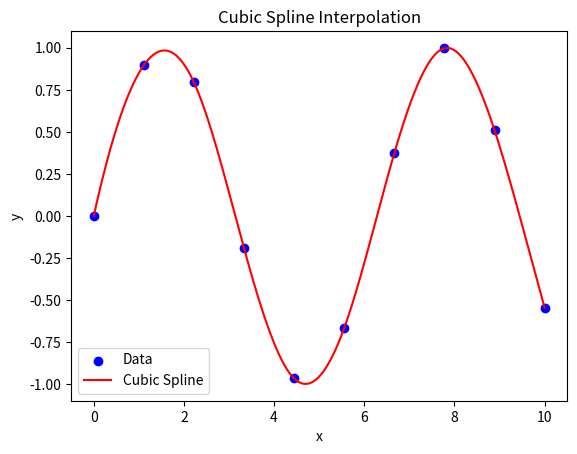

This chart was generated by the following Python code:
import numpy as np
import matplotlib.pyplot as plt
from scipy.interpolate import CubicSpline

# Generate example data
np.random.seed(0)  # For reproducibility
x = np.linspace(0, 10, 10)
y = np.sin(x)

# Create a cubic spline interpolation
cs = CubicSpline(x, y)

# Generate points for plotting the spline
x_fit = np.linspace(0, 10, 1000)
y_fit = cs(x_fit)

# Plot the original data points
plt.scatter(x, y, color='blue', label='Data')

# Plot the cubic spline interpolation
plt.plot(x_fit, y_fit, color='red', label='Cubic Spline')

# Adding labels and title
plt.xlabel('x')
plt.ylabel('y')
plt.title('Cubic Spline Interpolation')
plt.legend()
plt.show()
